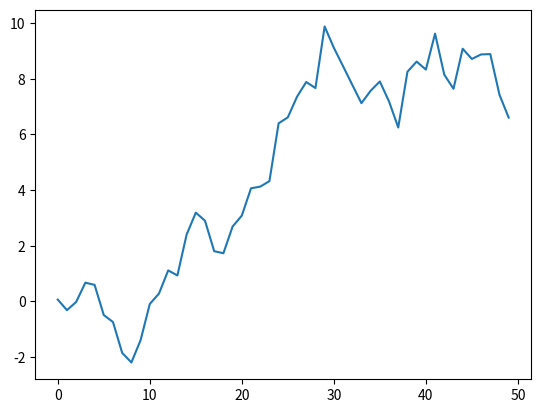

Source code (Python):
from typing import Callable

import matplotlib.pyplot as plt
import numpy as np
plt.plot(np.random.randn(50).cumsum())
plt.savefig("test1.png")

#pass by object reference
l2=[]
l1=[0,1,2]
print(l2)
print(l1)
print(id(l2))
print(id(l1))
l2=l1
l1.append(3)
print(l2)
print(l1)
print(id(l2))
print(id(l1))

##############################################
l2=[1,2,3,4] # a list named array
pivot=2
less=[]
greater=[]

for num in l2:
    if num < pivot:
        less.append(num)
    else:
        greater.append(num)

print(less)
print(greater)
#################################################

l2=[1,2,3,4] # a list named array
pivot=2
less=[]
greater=[]

for i in range(len(l2)):
    if l2[i] < pivot:
        less.append(l2[i])
    else:
        greater.append(l2[i])

print(less)
print(greater)

##################################################
s = r'this\has\no\special\characters'
print(s)
s2='this\\has\\no\\special\\characters'
print(s2)

#################################################
sequence = [1, 2, None, 4, None, 5]
total = 0
for value in sequence:
    if value is None:
        continue
    total += value

print(total)

sequence = [1, 2, 0, 4, 6, 5, 2, 1]
total_until_5 = 0
for value in sequence:
    if value == 5:
        break
    total_until_5 += value

print(total_until_5)

######################################
x=5
# if x>=0:
#     result = 'Non-negative'
# else:
#     result = 'Negative'

# print(result)

# or as ternary expression
result = 'Non-negative' if x>=0 else 'Negative'

print(result)

#list comprehenstions

list_strings = ['b', 'is', 'cat', 'far', 'love', 'python']
words:list = [word.upper() for word in list_strings]
print(words)

#is equivalent to
words=[]
for word in list_strings:
    words.append(word.upper())
print(words)

#set comprehension
#what is the unique set of word lengths in my list
string_lengths={len(word) for word in list_strings}
print(string_lengths)

#dict comprehension
print(list(enumerate(list_strings)))
loc_mapping = {index:val for index,val in enumerate(list_strings)}
print(loc_mapping)


#lambdas or anonymous functions
def short_function(x):
    return x*2

equiv_anon: Callable[[int],int] = lambda x: x*2

print(short_function(6))
print(equiv_anon(6))

max_val = lambda x,y: x if x>y else y
print(max_val(10,7))

#############################################################
#nested list_comprehensions

all_data = [['John', 'Emily', 'Michael', 'Mary', 'Steven','Even'],
    ['Maria', 'Juan', 'Javier', 'Natalia', 'Pilar', 'Tomee']]

# need to return single list with all names that have two or more e's in them
names_of_interest = []
for names in all_data:
    enough_es = [name for name in names if name.lower().count('e')>=2]
    names_of_interest.extend(enough_es)

print(names_of_interest)

names_of_interest_2 = [x for List in all_data for x in List if x.lower().count('e')>=2]
print(names_of_interest_2)

#a more functional way and even shorter, that is also good, both are good, this is just different
list_of_names_2=list(filter(lambda x: x.lower().count('e')>=2, sum(all_data,[])))
print(list_of_names_2)

#the sum can actually flatten a list of lists to a list here
print("functional")
print(sum(all_data,[]))



##########################################
some_tuples = [(1, 2, 3), (4, 5, 6), (7, 8, 9)]
flattened = [x for tup in some_tuples for x in tup]
print(flattened)

list_of_lists_was_list_tuples = [[x for x in tup] for tup in some_tuples] 
print(list_of_lists_was_list_tuples)


###############################################
states = [' Alabama ', 'Georgia!', 'Georgia', 'georgia', 'FlOrIda','south carolina##', 'West virginia?']

import re

def clean_strings(strings):
    result = []
    for value in strings:
        value=value.strip()
        value=re.sub('[!#?]','', value)
        value=value.title()
        result.append(value)
    return result

print(clean_strings(states))

#or instad

def remove_punctuation(value):
    return re.sub('[!#?]','', value, flags=re.I)

clean_ops = [str.strip, remove_punctuation, str.title]

def clean_strings2(strings, ops):
    result=[]
    for value in strings:
        for function in ops:
            value=function(value)
        result.append(value)
    return result

#print(states)
print(clean_strings2(states,clean_ops))

y=[x for x in map(remove_punctuation, states)]
